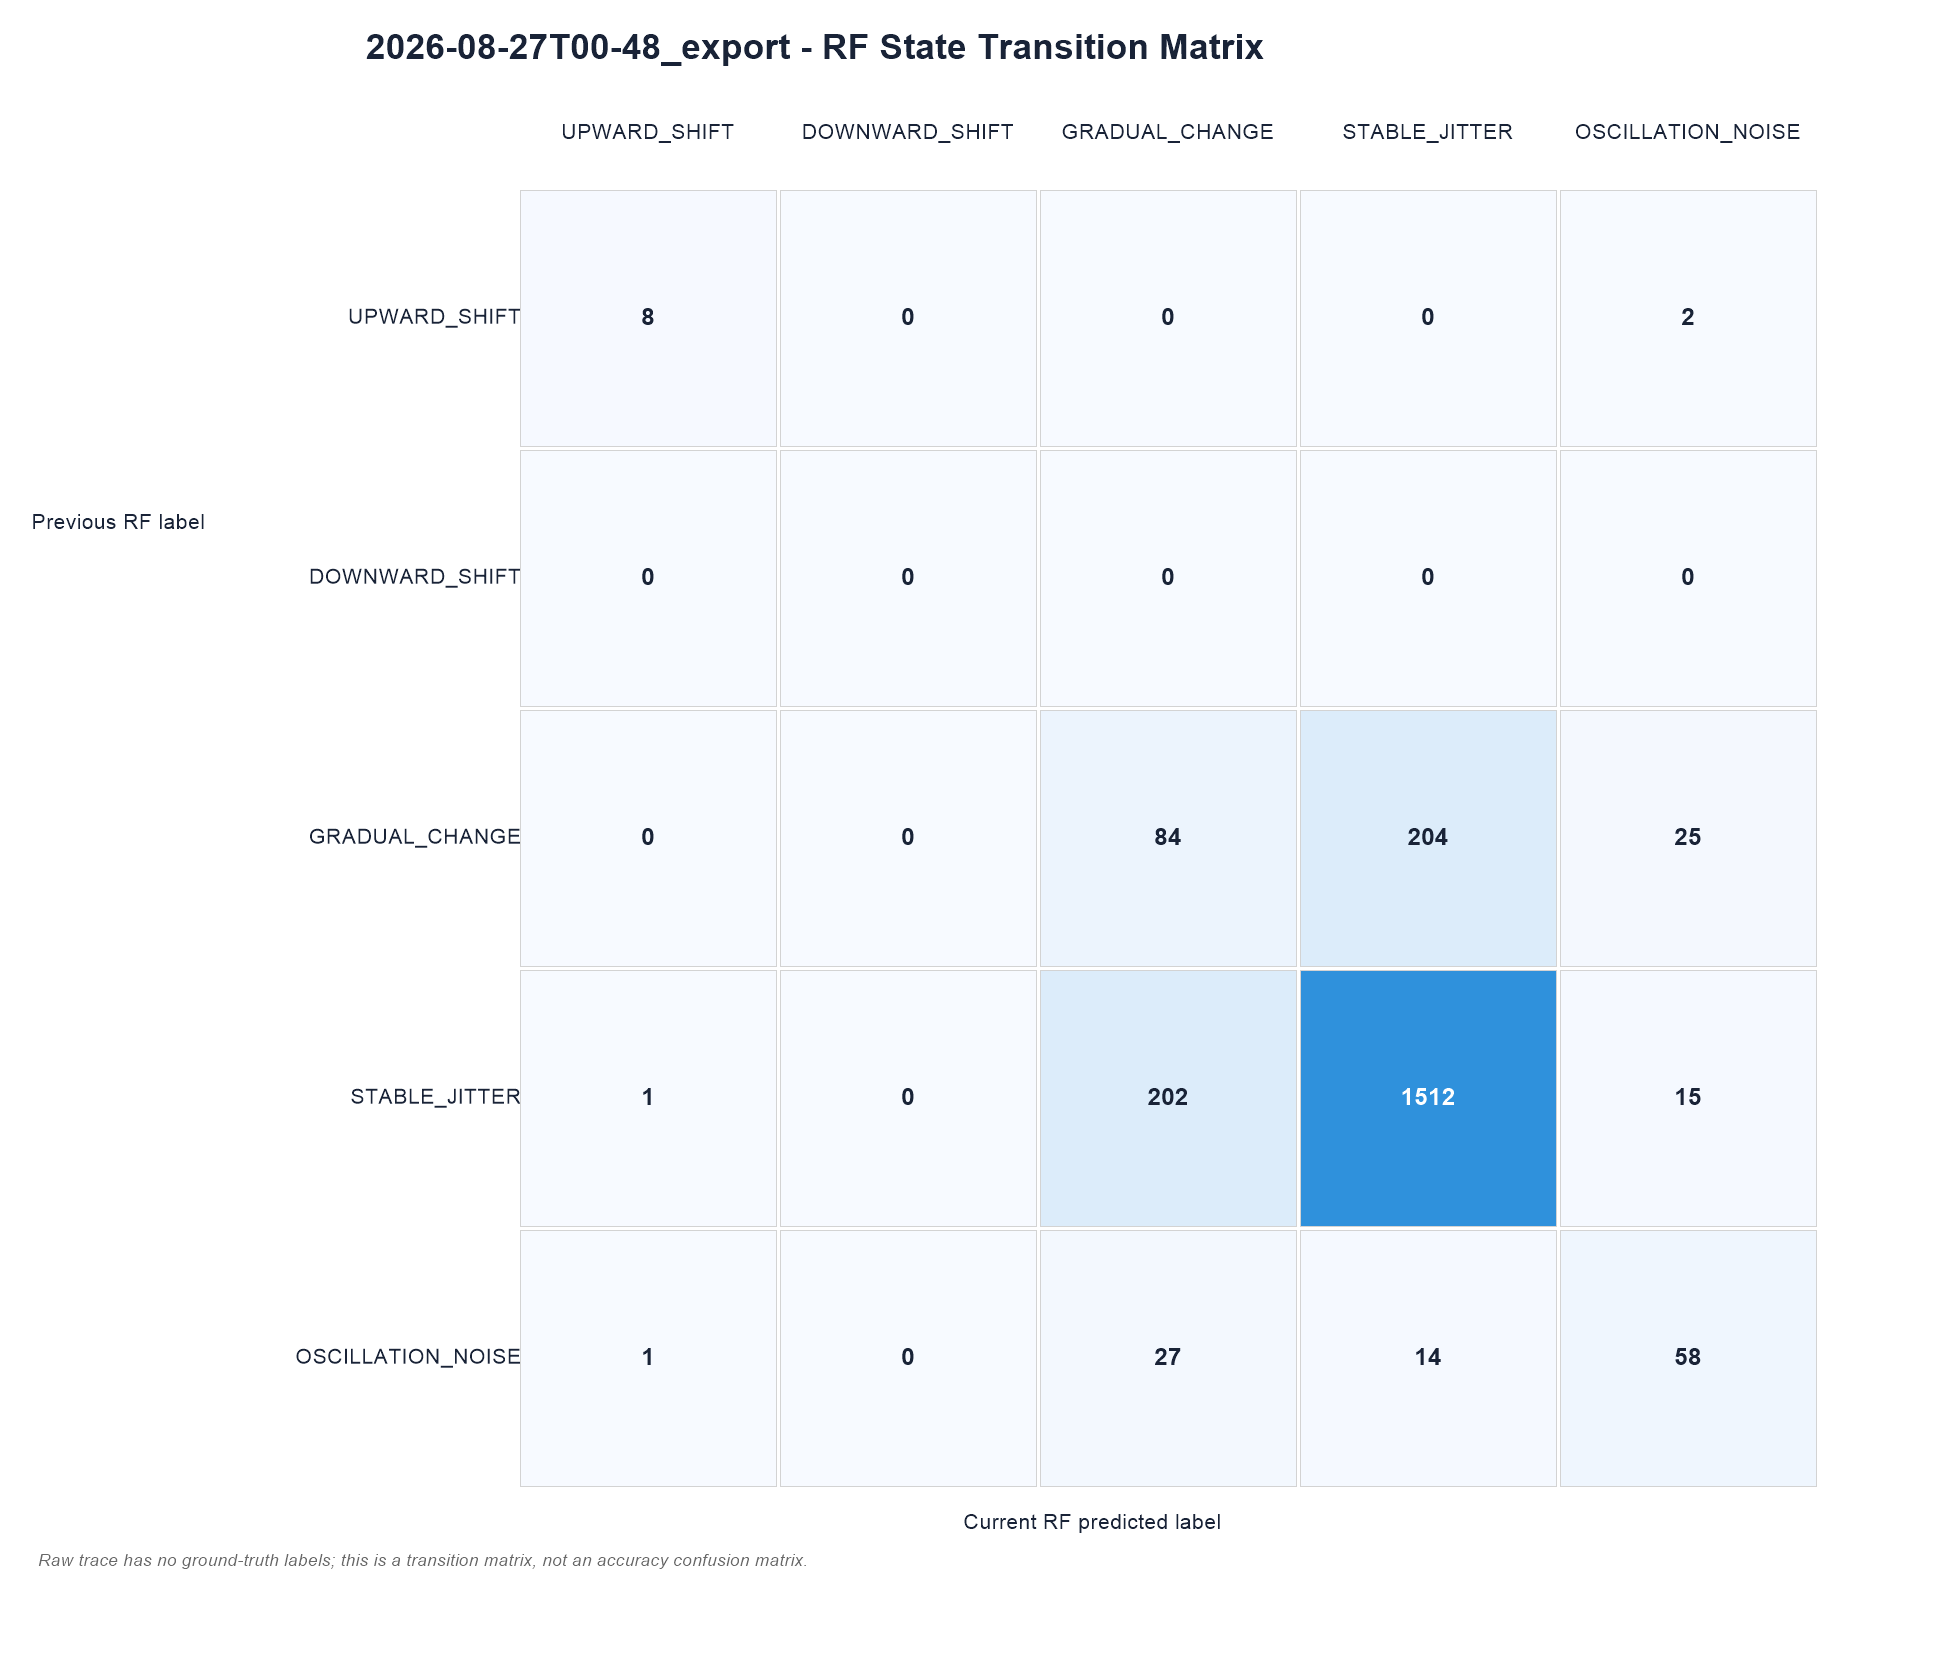

Source data for this figure (header and first rows):
Previous state \ Current state, UPWARD_SHIFT, DOWNWARD_SHIFT, GRADUAL_CHANGE, STABLE_JITTER, OSCILLATION_NOISE
UPWARD_SHIFT, 8, 0, 0, 0, 2
DOWNWARD_SHIFT, 0, 0, 0, 0, 0
GRADUAL_CHANGE, 0, 0, 84, 204, 25
STABLE_JITTER, 1, 0, 202, 1512, 15
OSCILLATION_NOISE, 1, 0, 27, 14, 58
